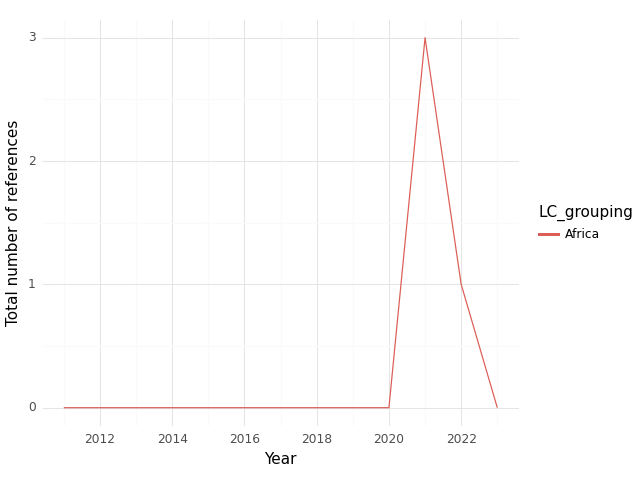

Values plotted in this chart, from the file beside it:
, index, LC_grouping, Year, intersection, climate, health, sum
0, 0, Africa, 2011, 0.0, 1.0, 0.0, 1.0
1, 1, Africa, 2015, 0.0, 2.0, 0.0, 2.0
2, 2, Africa, 2018, 0.0, 0.0, 0.0, 0.0
3, 3, Africa, 2019, 0.0, 0.0, 0.0, 0.0
4, 4, Africa, 2020, 0.0, 0.0, 3.0, 3.0
5, 5, Africa, 2021, 3.0, 7.0, 40.0, 50.0
6, 6, Africa, 2022, 1.0, 9.0, 33.0, 43.0
7, 7, Africa, 2023, 0.0, 0.0, 2.0, 2.0
